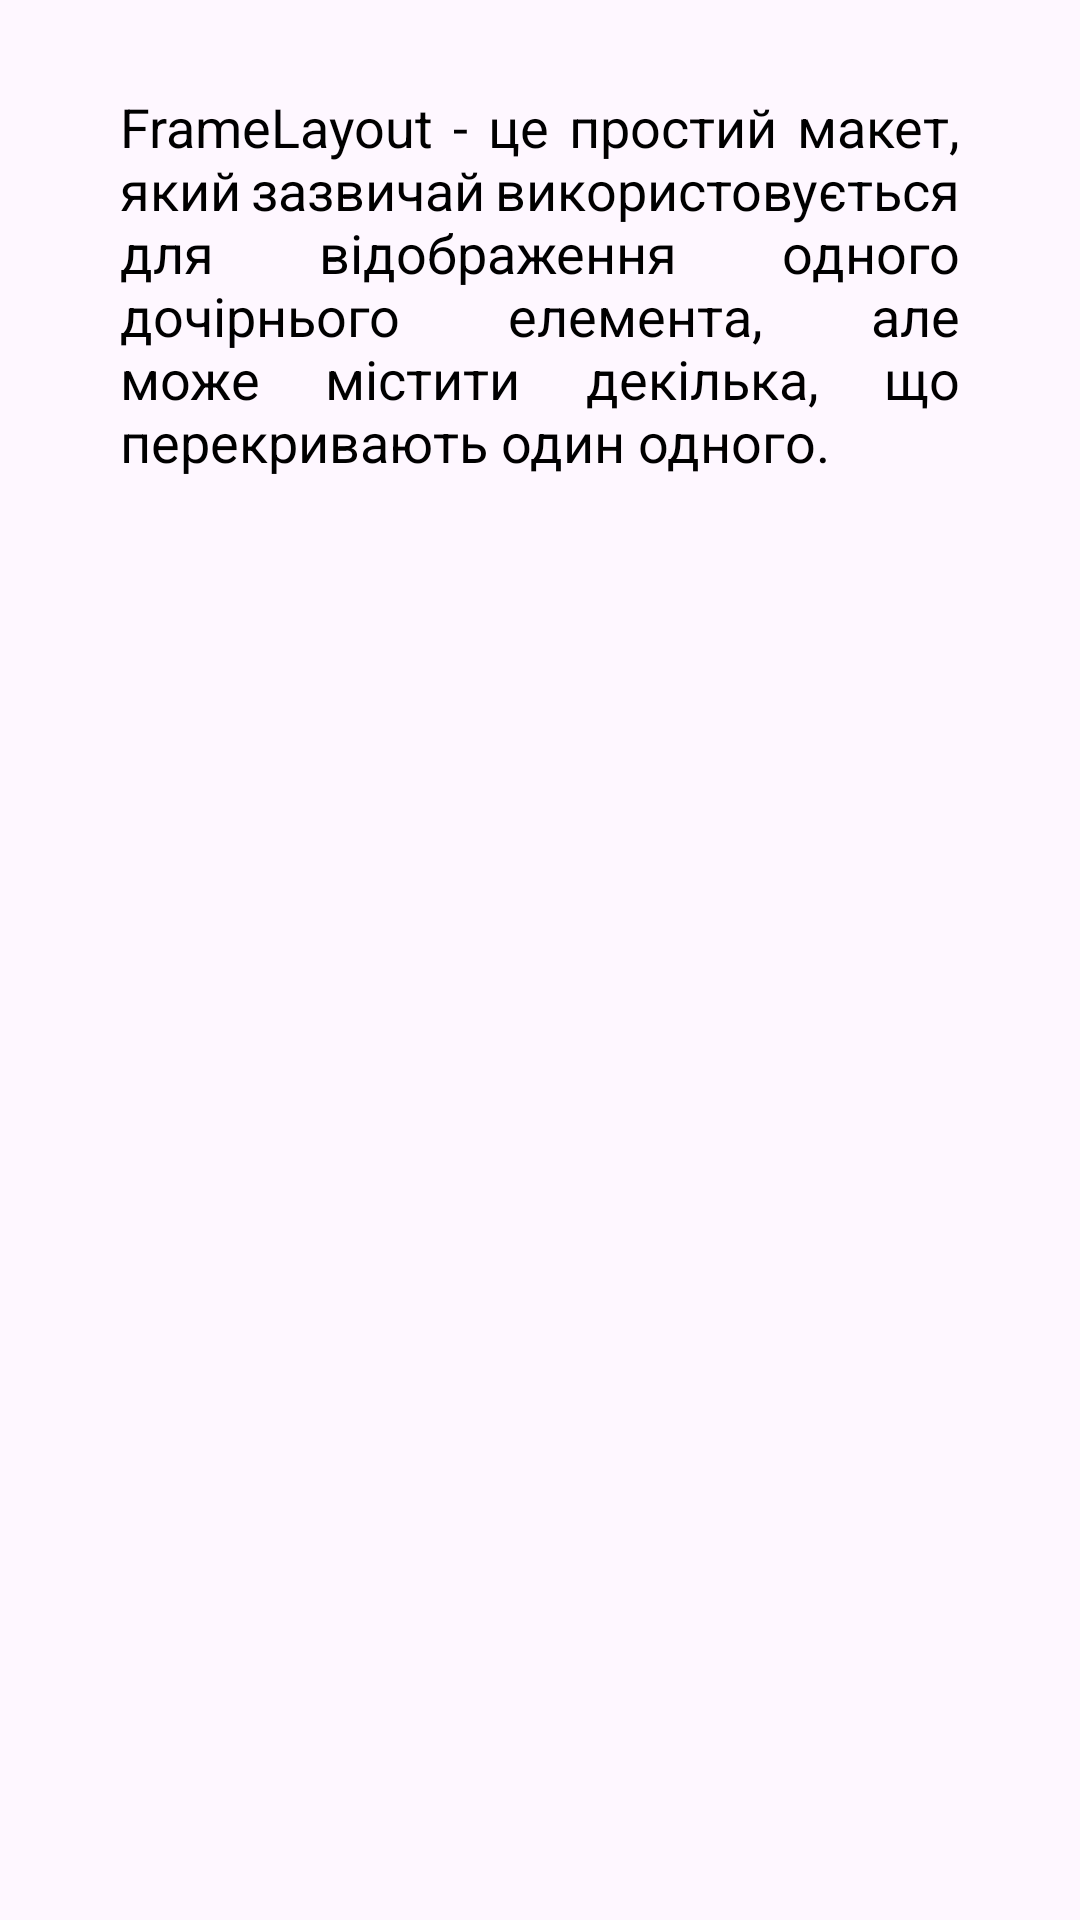

This screen was rendered from an Android layout file. Write that file and the resources it references.
<!-- AndroidManifest.xml: application theme Theme.ViewGroups -->
<!-- res/layout/activity_frame_layout.xml -->
<?xml version="1.0" encoding="utf-8"?>
<FrameLayout xmlns:android="http://schemas.android.com/apk/res/android"
    android:layout_width="match_parent"
    android:layout_height="match_parent"
    android:paddingHorizontal="40dp"
    xmlns:tools="http://schemas.android.com/tools">

    <ImageView
        android:id="@+id/backBtn"
        android:layout_width="200dp"
        android:layout_height="200dp"
        android:src="@drawable/ic_back"
        android:layout_gravity="center" />


    <TextView
        android:layout_width="wrap_content"
        android:layout_height="wrap_content"
        android:maxWidth="300dp"
        android:text="@string/framelayout_info"
        android:textColor="@color/black"
        android:textSize="18sp"
        android:layout_marginTop="30dp"
        android:layout_gravity="center_horizontal"
        android:justificationMode="inter_word"
        tools:ignore="UnusedAttribute,VisualLintLongText" />

</FrameLayout>
<!-- resources referenced by this layout -->
<resources>
  <color name="black">#FF000000</color>
  <string name="framelayout_info">FrameLayout - це простий макет, який зазвичай використовується для відображення одного дочірнього елемента, але може містити декілька, що перекривають один одного.</string>
  <style name="Theme.ViewGroups" parent="Base.Theme.ViewGroups" />
  <style name="Base.Theme.ViewGroups" parent="Theme.Material3.DayNight.NoActionBar">
      </style>
</resources>
